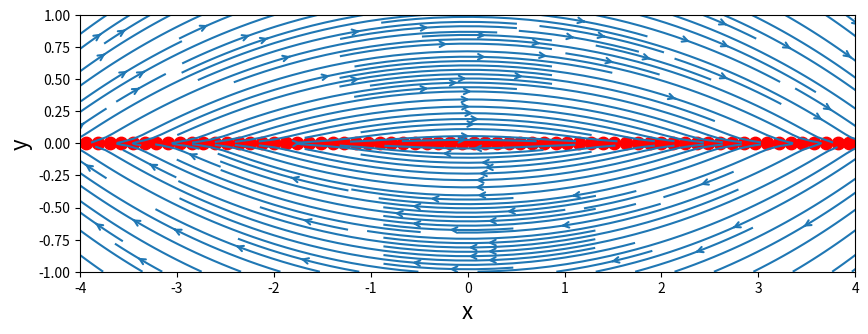
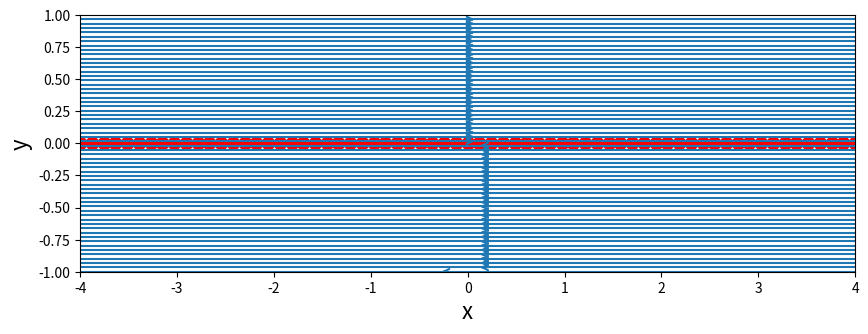

Generate these figures, in order, with matplotlib:
# notebook 5 - infinite row of vortices
# started 18feb2014
# [redacted]

import numpy as np
import matplotlib.pyplot as plt
from math import *

# defining space
N = 100
xStart,xEnd = -6.0,6.0
yStart,yEnd = -1,1
x = np.linspace(xStart,xEnd,N)
y = np.linspace(yStart,yEnd,N)
X,Y = np.meshgrid(x,y)              #defining the meshgrid

# defining vortex parameters
gamma = 1.0                         # defining vortex strength
nVortex = 100

# creating array of vortex position
xVortex = np.linspace(xStart,xEnd,nVortex)
yVortex = np.zeros_like(xVortex)
# xVortex,yVortex = np.meshgrid(xv,yv)

# defining a function to calculate the velocity due to a vortex
def getVelocityVortex(strength,xv,yv,X,Y):
    u = (strength/(2*pi))*(Y-yv)/((X-xv)**2+(Y-yv)**2)
    v = (-strength/(2*pi))*(X-xv)/((X-xv)**2+(Y-yv)**2)
    return u,v
    
# defining a function to calculate vortex stream function
def getStreamFunctionVortex(strength,xv,yv,X,Y):
    psi = (strength/(4*pi))*(np.log((X-xv)**2+(Y-yv)**2))
    return psi

# defining the velocity matrixes to be filled
u = np.zeros_like(X)
v = np.zeros_like(Y)

# loop to produce n vortices at given positions
for i in range(nVortex):
    uVortex,vVortex = getVelocityVortex(gamma,xVortex[i],yVortex[i],X,Y)
    u = u+uVortex                   # adding to final plot
    v = v+vVortex
    
# plotting finite number of vortices
size = 10
plt.figure(figsize=(size,2*(yEnd-yStart)/(xEnd-xStart)*size))
plt.xlabel('x',fontsize=16)
plt.ylabel('y',fontsize=16)
plt.xlim(xStart+2,xEnd-2)
plt.ylim(yStart,yEnd)
plt.streamplot(X,Y,u,v,density=2.0,arrowsize=1,arrowstyle='->')
plt.scatter(xVortex,yVortex,c='r',s=80,marker='o')
plt.show()


# INFINTE VORTEX SECTION

# defining the spacing of the vortices
a = xVortex[2]-xVortex[1]

# defining points at the center of the vortices
if nVortex % 2 ==0:
    xInfVortex = xVortex-(a*0.5)             # not sure why these are offset by a*.5
else:
    xInfVortex = xVortex

yInfVortex = np.zeros_like(xInfVortex)

# defining shape of velocity components for infinite row
uInfVortex = np.zeros_like(u)
vInfVortex = np.zeros_like(v)

# calculating velocity field
uInfVortex = (gamma/(2*a))*(np.sinh((2*pi*Y/a))/(np.cosh(2*pi*Y/a)-np.cos(2*pi*X/a)))
vInfVortex = -(gamma/(2*a))*(np.sin((2*pi*X/a))/(np.cosh(2*pi*Y/a)-np.cos(2*pi*X/a)))

# plotting
size = 10
plt.figure(figsize=(size,2*(yEnd-yStart)/(xEnd-xStart)*size))
plt.xlabel('x',fontsize=16)
plt.ylabel('y',fontsize=16)
plt.xlim(xStart+2,xEnd-2)
plt.ylim(yStart,yEnd)
plt.streamplot(X,Y,uInfVortex,vInfVortex,density=2.0,arrowsize=1,arrowstyle='->')
plt.scatter(xInfVortex,yInfVortex,c='r',s=80,marker='o')
plt.show()